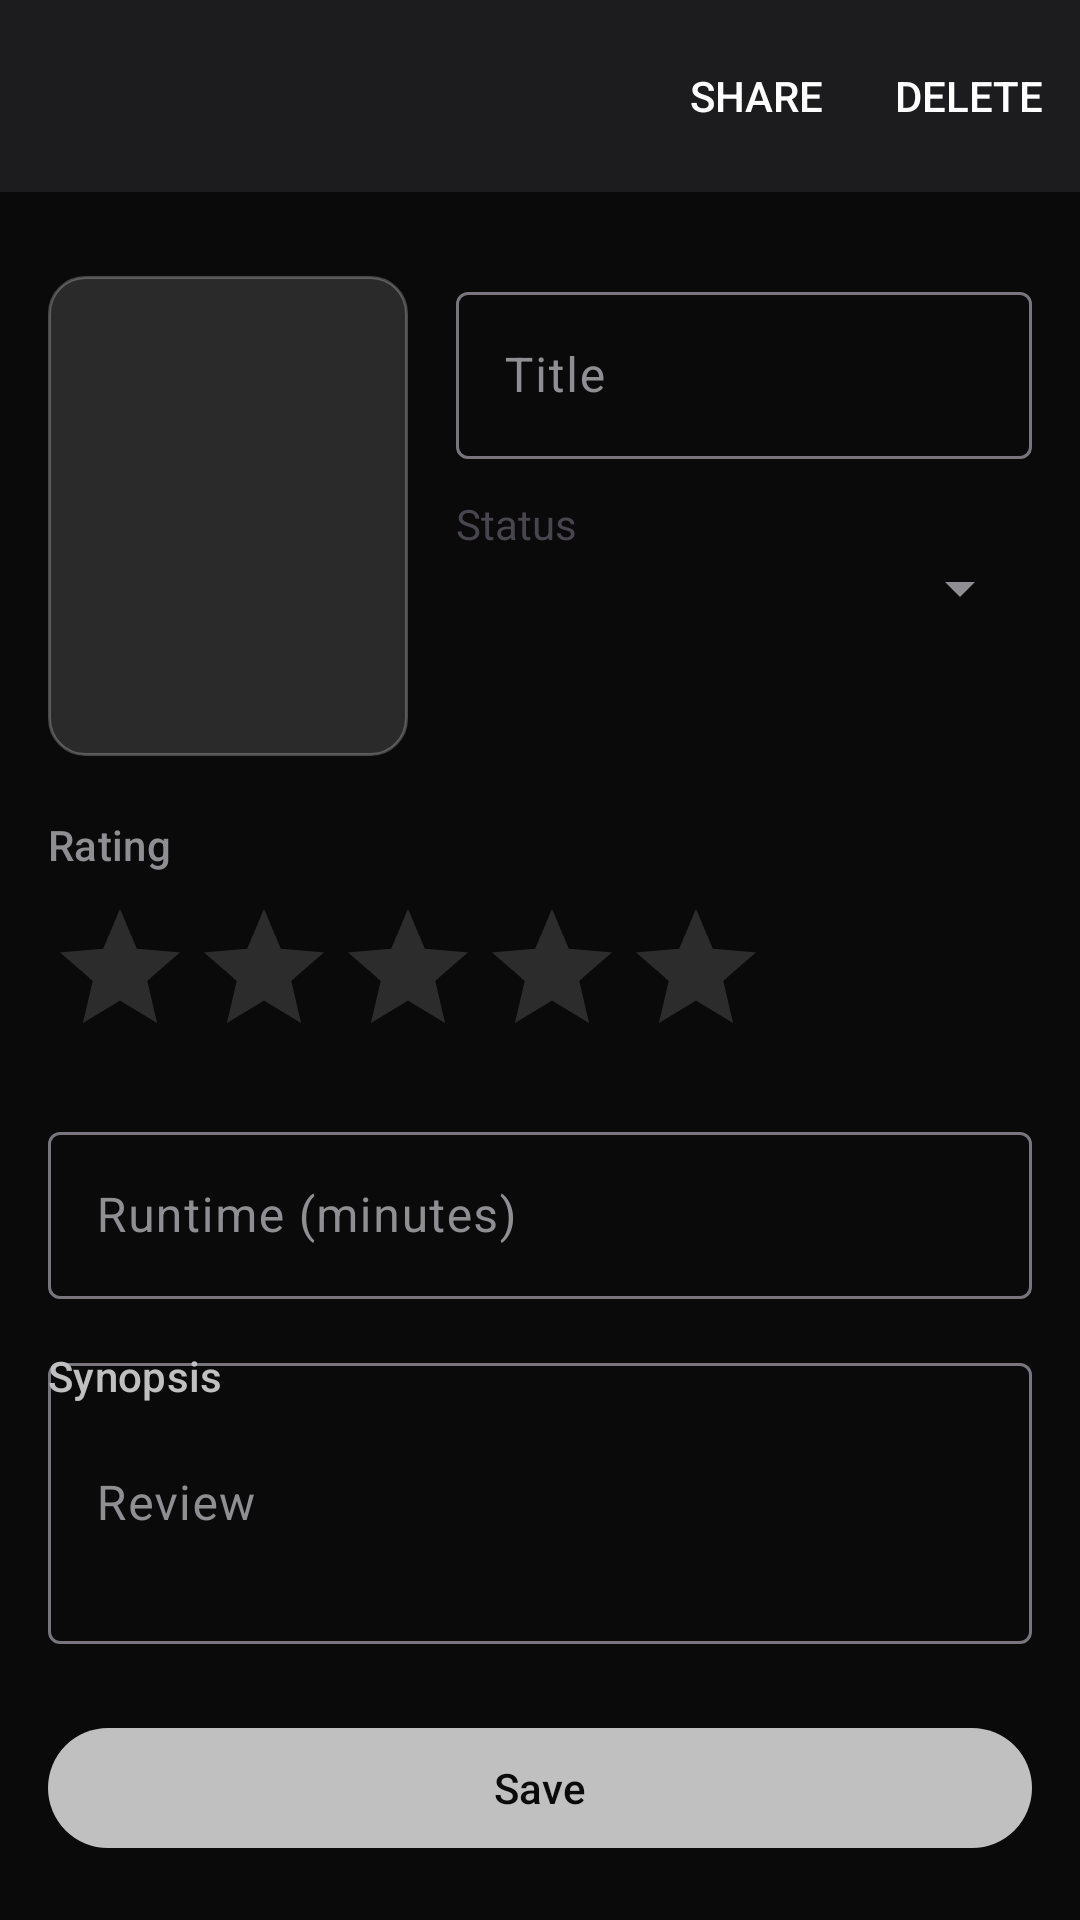

Write the Android layout XML for this screen, with the resource values it uses.
<!-- AndroidManifest.xml: application theme Theme.MovieWatchlist -->
<!-- res/layout/fragment_movie_detail.xml -->
<?xml version="1.0" encoding="utf-8"?>
<androidx.coordinatorlayout.widget.CoordinatorLayout xmlns:android="http://schemas.android.com/apk/res/android"
    xmlns:app="http://schemas.android.com/apk/res-auto"
    android:layout_width="match_parent"
    android:layout_height="match_parent"
    android:fitsSystemWindows="true">

    <com.google.android.material.appbar.AppBarLayout
        android:layout_width="match_parent"
        android:layout_height="wrap_content">

        <com.google.android.material.appbar.MaterialToolbar
            android:id="@+id/toolbar"
            android:layout_width="match_parent"
            android:layout_height="wrap_content"
            app:menu="@menu/menu_movie_detail" />
    </com.google.android.material.appbar.AppBarLayout>

    <androidx.core.widget.NestedScrollView
        android:layout_width="match_parent"
        android:layout_height="match_parent"
        android:fillViewport="true"
        app:layout_behavior="@string/appbar_scrolling_view_behavior">

        <androidx.constraintlayout.widget.ConstraintLayout
            android:layout_width="match_parent"
            android:layout_height="wrap_content"
            android:padding="16dp">

            <ProgressBar
                android:id="@+id/progress"
                style="?android:attr/progressBarStyle"
                android:layout_width="wrap_content"
                android:layout_height="wrap_content"
                android:layout_marginTop="12dp"
                app:layout_constraintEnd_toEndOf="parent"
                app:layout_constraintStart_toStartOf="parent"
                app:layout_constraintTop_toTopOf="parent" />

            <ImageView
                android:id="@+id/poster"
                android:layout_width="120dp"
                android:layout_height="160dp"
                android:layout_marginTop="12dp"
                android:contentDescription="@string/poster"
                android:scaleType="centerCrop"
                android:src="@drawable/poster_placeholder"
                app:layout_constraintStart_toStartOf="parent"
                app:layout_constraintTop_toTopOf="parent" />

            <com.google.android.material.textfield.TextInputLayout
                android:id="@+id/titleLayout"
                android:layout_width="0dp"
                android:layout_height="wrap_content"
                android:layout_marginStart="16dp"
                android:layout_marginTop="12dp"
                app:layout_constraintEnd_toEndOf="parent"
                app:layout_constraintStart_toEndOf="@id/poster"
                app:layout_constraintTop_toTopOf="parent">

                <com.google.android.material.textfield.TextInputEditText
                    android:id="@+id/titleInput"
                    android:layout_width="match_parent"
                    android:layout_height="wrap_content"
                    android:hint="@string/title" />
            </com.google.android.material.textfield.TextInputLayout>

            <TextView
                android:id="@+id/statusLabel"
                android:layout_width="0dp"
                android:layout_height="wrap_content"
                android:layout_marginStart="16dp"
                android:layout_marginTop="12dp"
                android:text="@string/status"
                app:layout_constraintEnd_toEndOf="parent"
                app:layout_constraintStart_toEndOf="@id/poster"
                app:layout_constraintTop_toBottomOf="@id/titleLayout" />

            <Spinner
                android:id="@+id/statusSpinner"
                android:layout_width="0dp"
                android:layout_height="wrap_content"
                android:layout_marginStart="16dp"
                app:layout_constraintEnd_toEndOf="parent"
                app:layout_constraintStart_toEndOf="@id/poster"
                app:layout_constraintTop_toBottomOf="@id/statusLabel" />

            <TextView
                android:id="@+id/ratingLabel"
                android:layout_width="0dp"
                android:layout_height="wrap_content"
                android:layout_marginTop="20dp"
                android:text="@string/rating"
                android:textAppearance="?attr/textAppearanceTitleSmall"
                android:textColor="@color/steel_grey"
                app:layout_constraintEnd_toEndOf="parent"
                app:layout_constraintStart_toStartOf="parent"
                app:layout_constraintTop_toBottomOf="@id/poster" />

            <RatingBar
                android:id="@+id/ratingBar"
                style="?android:attr/ratingBarStyle"
                android:layout_width="wrap_content"
                android:layout_height="wrap_content"
                android:layout_marginTop="8dp"
                android:numStars="5"
                android:stepSize="0.5"
                android:progressTint="@color/silver_metallic"
                app:layout_constraintStart_toStartOf="parent"
                app:layout_constraintTop_toBottomOf="@id/ratingLabel" />

            <com.google.android.material.textfield.TextInputLayout
                android:id="@+id/runtimeLayout"
                android:layout_width="0dp"
                android:layout_height="wrap_content"
                android:layout_marginTop="16dp"
                app:layout_constraintEnd_toEndOf="parent"
                app:layout_constraintStart_toStartOf="parent"
                app:layout_constraintTop_toBottomOf="@id/ratingBar">

                <com.google.android.material.textfield.TextInputEditText
                    android:id="@+id/runtimeInput"
                    android:layout_width="match_parent"
                    android:layout_height="wrap_content"
                    android:hint="@string/runtime_minutes"
                    android:inputType="number" />
            </com.google.android.material.textfield.TextInputLayout>

            <com.google.android.material.textfield.TextInputLayout
                android:id="@+id/reviewLayout"
                android:layout_width="0dp"
                android:layout_height="wrap_content"
                android:layout_marginTop="16dp"
                app:layout_constraintEnd_toEndOf="parent"
                app:layout_constraintStart_toStartOf="parent"
                app:layout_constraintTop_toBottomOf="@id/runtimeLayout">

                <com.google.android.material.textfield.TextInputEditText
                    android:id="@+id/reviewInput"
                    android:layout_width="match_parent"
                    android:layout_height="wrap_content"
                    android:hint="@string/review"
                    android:inputType="textMultiLine"
                    android:minLines="3" />
            </com.google.android.material.textfield.TextInputLayout>

            <TextView
                android:id="@+id/synopsisLabel"
                android:layout_width="0dp"
                android:layout_height="wrap_content"
                android:layout_marginTop="16dp"
                android:text="@string/synopsis"
                android:textAppearance="?attr/textAppearanceTitleSmall"
                android:textColor="@color/silver_metallic"
                app:layout_constraintEnd_toEndOf="parent"
                app:layout_constraintStart_toStartOf="parent"
                app:layout_constraintTop_toBottomOf="@id/runtimeLayout" />

            <TextView
                android:id="@+id/synopsisInput"
                android:layout_width="0dp"
                android:layout_height="wrap_content"
                android:layout_marginTop="4dp"
                android:lineSpacingExtra="4dp"
                android:textAppearance="?attr/textAppearanceBodyMedium"
                android:textColor="@color/white"
                app:layout_constraintEnd_toEndOf="parent"
                app:layout_constraintStart_toStartOf="parent"
                app:layout_constraintTop_toBottomOf="@id/synopsisLabel" />

            <androidx.constraintlayout.widget.Barrier
                android:id="@+id/bottomBarrier"
                android:layout_width="wrap_content"
                android:layout_height="wrap_content"
                app:barrierDirection="bottom"
                app:constraint_referenced_ids="reviewLayout,synopsisInput" />

            <com.google.android.material.button.MaterialButton
                android:id="@+id/saveButton"
                android:layout_width="0dp"
                android:layout_height="wrap_content"
                android:layout_marginTop="24dp"
                android:text="@string/save"
                app:layout_constraintEnd_toEndOf="parent"
                app:layout_constraintStart_toStartOf="parent"
                app:layout_constraintTop_toBottomOf="@id/bottomBarrier" />

        </androidx.constraintlayout.widget.ConstraintLayout>
    </androidx.core.widget.NestedScrollView>
</androidx.coordinatorlayout.widget.CoordinatorLayout>
<!-- resources referenced by this layout -->
<resources>
  <color name="silver_metallic">#C0C0C0</color>
  <color name="steel_grey">#8E8E93</color>
  <color name="white">#FFFFFFFF</color>
  <!-- drawable poster_placeholder (drawable) -->
  <shape xmlns:android="http://schemas.android.com/apk/res/android" android:shape="rectangle">
      <solid android:color="#2A2A2A" />
      <corners android:radius="12dp" />
      <stroke android:width="1dp" android:color="#40FFFFFF" />
  </shape>
  <string name="poster">Poster</string>
  <string name="rating">Rating</string>
  <string name="review">Review</string>
  <string name="runtime_minutes">Runtime (minutes)</string>
  <string name="save">Save</string>
  <string name="status">Status</string>
  <string name="synopsis">Synopsis</string>
  <string name="title">Title</string>
  <style name="Theme.MovieWatchlist" parent="Base.Theme.MovieWatchlist" />
  <style name="Base.Theme.MovieWatchlist" parent="Theme.Material3.DayNight.NoActionBar">
          <item name="colorPrimary">@color/silver_metallic</item>
          <item name="colorOnPrimary">@color/deep_obsidian</item>
          <item name="android:windowBackground">@color/deep_obsidian</item>
          <item name="colorSurface">@color/dark_charcoal</item>
          <item name="colorOnSurface">@color/white</item>
          <item name="colorOnSurfaceVariant">@color/steel_grey</item>
          <item name="android:textColorPrimary">@color/white</item>
          <item name="android:textColorSecondary">@color/steel_grey</item>
          <item name="android:editTextColor">@color/white</item>
          <item name="android:textColorHint">@color/steel_grey</item>
          <item name="android:navigationBarColor">@color/deep_obsidian</item>
          <item name="android:windowLightStatusBar" tools:targetApi="m">false</item>
          <item name="android:windowLightNavigationBar" tools:targetApi="o">false</item>
      </style>
  <color name="deep_obsidian">#0A0A0A</color>
  <color name="dark_charcoal">#1C1C1E</color>
</resources>
